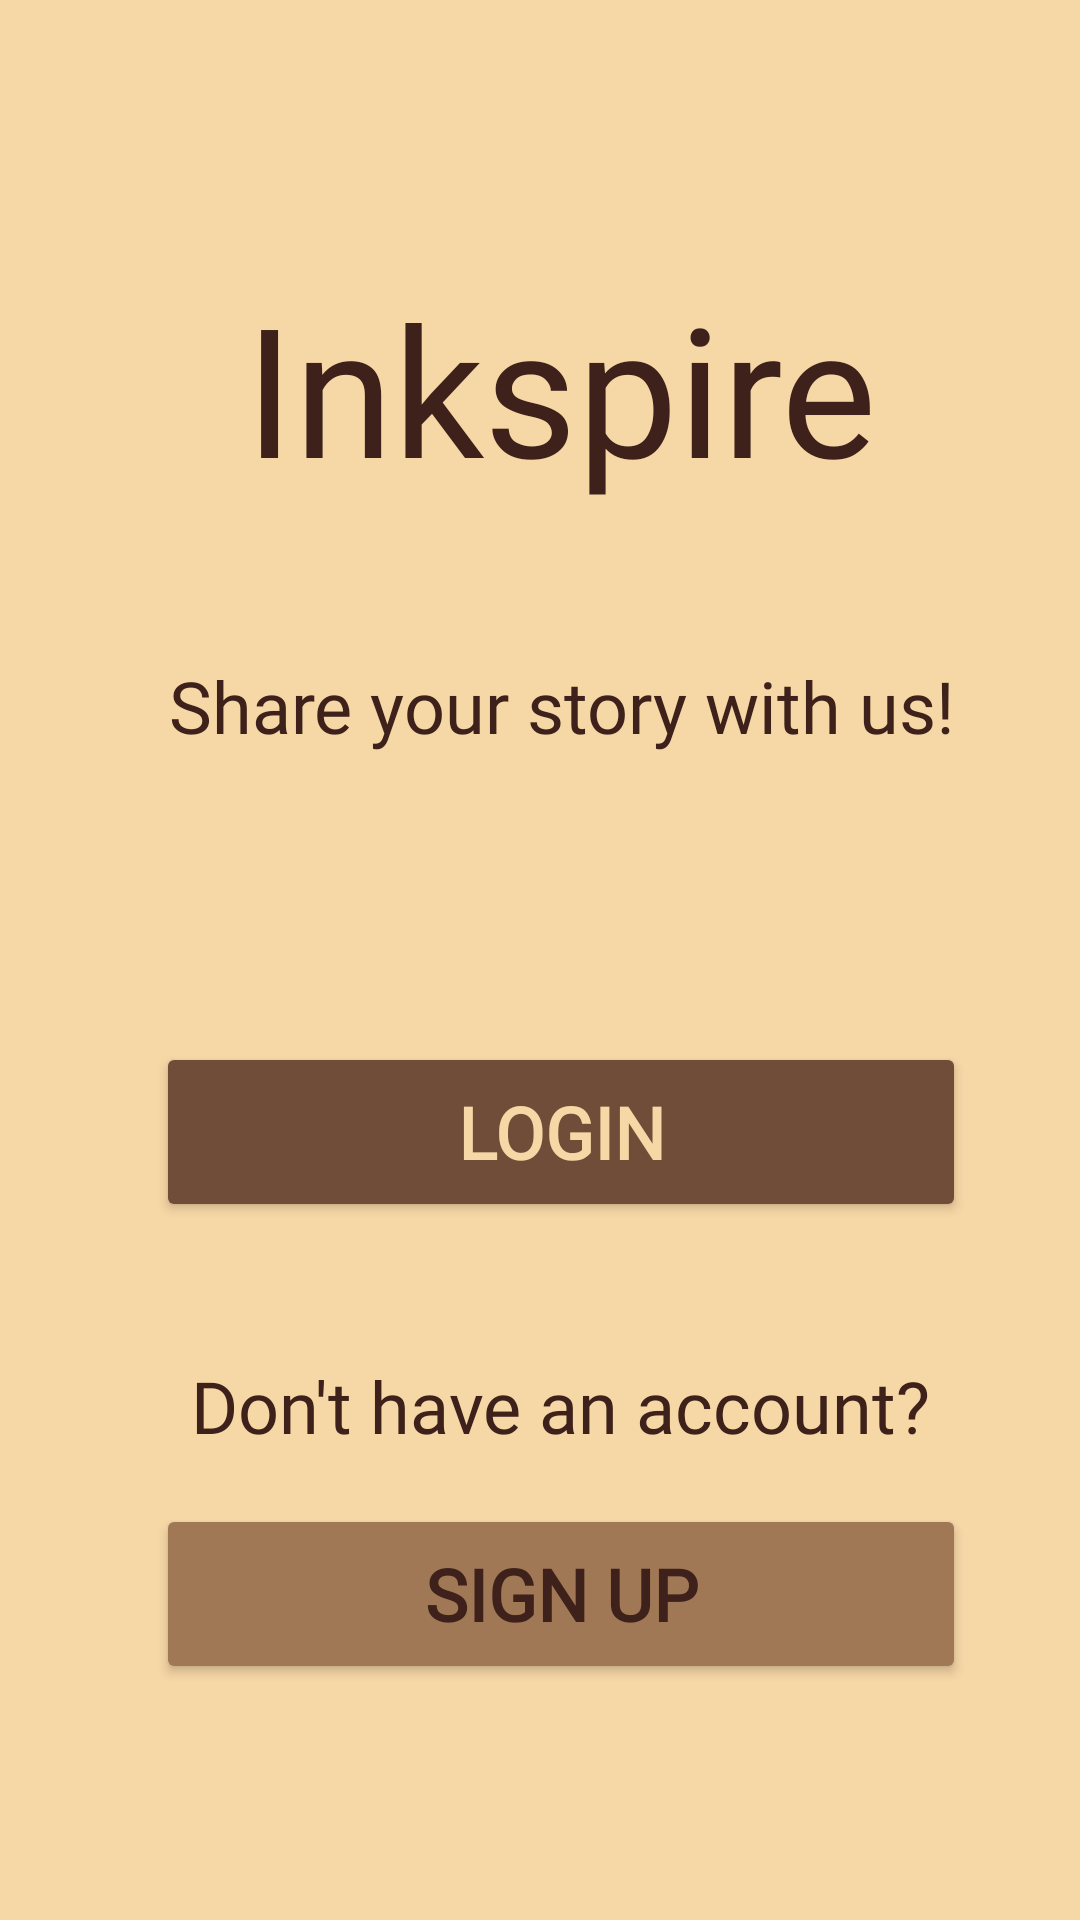

Write the Android layout XML for this screen, with the resource values it uses.
<!-- AndroidManifest.xml: application theme Theme.Inkspire -->
<!-- res/layout/activity_welcome.xml -->
<?xml version="1.0" encoding="utf-8"?>
<androidx.constraintlayout.widget.ConstraintLayout xmlns:android="http://schemas.android.com/apk/res/android"
    xmlns:app="http://schemas.android.com/apk/res-auto"
    xmlns:tools="http://schemas.android.com/tools"
    android:id="@+id/main"
    android:layout_width="match_parent"
    android:layout_height="match_parent"
    android:background="@color/beige"
    tools:context="register.WelcomeActivity" >

    <TextView
        android:id="@+id/textView"
        android:layout_width="wrap_content"
        android:layout_height="wrap_content"
        android:layout_marginTop="50dp"
        android:fontFamily="@font/croissant_one"
        android:gravity="center_horizontal"
        android:text="Share your story with us!"
        android:textAlignment="center"
        android:textColor="@color/darkestbrown"
        android:textColorLink="@color/darkestbrown"
        android:textSize="24sp"
        app:layout_constraintEnd_toEndOf="@+id/textView3"
        app:layout_constraintHorizontal_bias="0.495"
        app:layout_constraintStart_toStartOf="@+id/textView3"
        app:layout_constraintTop_toBottomOf="@+id/textView3" />

    <TextView
        android:id="@+id/textView3"
        android:layout_width="wrap_content"
        android:layout_height="wrap_content"
        android:fontFamily="@font/paprika"
        android:gravity="center_horizontal"
        android:text="Inkspire"
        android:textAlignment="center"
        android:textColor="@color/darkestbrown"
        android:textColorLink="@color/black"
        android:textSize="60sp"
        app:layout_constraintBottom_toBottomOf="parent"
        app:layout_constraintEnd_toEndOf="parent"
        app:layout_constraintHorizontal_bias="0.544"
        app:layout_constraintStart_toStartOf="parent"
        app:layout_constraintTop_toTopOf="parent"
        app:layout_constraintVertical_bias="0.159" />

    <Button
        android:id="@+id/LoginButton"
        android:layout_width="270dp"
        android:layout_height="60dp"
        android:layout_marginTop="96dp"
        android:backgroundTint="@color/darkerbrown"
        android:fontFamily="@font/fanwood_text"
        android:text="LOGIN"
        android:textColor="@color/beige"
        android:textSize="24sp"
        android:textStyle="bold"
        app:cornerRadius="8dp"
        app:layout_constraintEnd_toEndOf="@+id/textView"
        app:layout_constraintStart_toStartOf="@+id/textView"
        app:layout_constraintTop_toBottomOf="@+id/textView"
        app:strokeColor="@color/darkestbrown"
        app:strokeWidth="3dp" />

    <Button
        android:id="@+id/SignUpButton"
        android:layout_width="270dp"
        android:layout_height="60dp"
        android:layout_marginTop="250dp"
        android:backgroundTint="@color/darkbrown"
        android:fontFamily="@font/fanwood_text"
        android:text="SIGN UP"
        android:textColor="@color/darkestbrown"
        android:textSize="24sp"
        android:textStyle="bold"
        app:cornerRadius="8dp"
        app:layout_constraintEnd_toEndOf="@+id/textView"
        app:layout_constraintStart_toStartOf="@+id/textView"
        app:layout_constraintTop_toBottomOf="@+id/textView"
        app:strokeColor="@color/darkestbrown"
        app:strokeWidth="3dp" />

    <TextView
        android:id="@+id/textView4"
        android:layout_width="wrap_content"
        android:layout_height="wrap_content"
        android:layout_marginTop="45dp"
        android:fontFamily="@font/fanwood_text"
        android:text="Don't have an account?"
        android:textColor="@color/darkestbrown"
        android:textSize="24sp"
        app:layout_constraintEnd_toEndOf="@+id/SignUpButton"
        app:layout_constraintStart_toStartOf="@+id/SignUpButton"
        app:layout_constraintTop_toBottomOf="@+id/LoginButton"
        tools:ignore="MissingConstraints" />
</androidx.constraintlayout.widget.ConstraintLayout>
<!-- resources referenced by this layout -->
<resources>
  <color name="beige">#F6D7A6</color>
  <color name="black">#FF000000</color>
  <color name="darkbrown">#A07856</color>
  <color name="darkerbrown">#6F4D38</color>
  <color name="darkestbrown">#3D211A</color>
  <style name="Theme.Inkspire" parent="Base.Theme.Inkspire" />
  <style name="Base.Theme.Inkspire" parent="Theme.Material3.DayNight.NoActionBar">
          
          
          <item name="android:statusBarColor">@color/darkestbrown</item>
      </style>
</resources>
